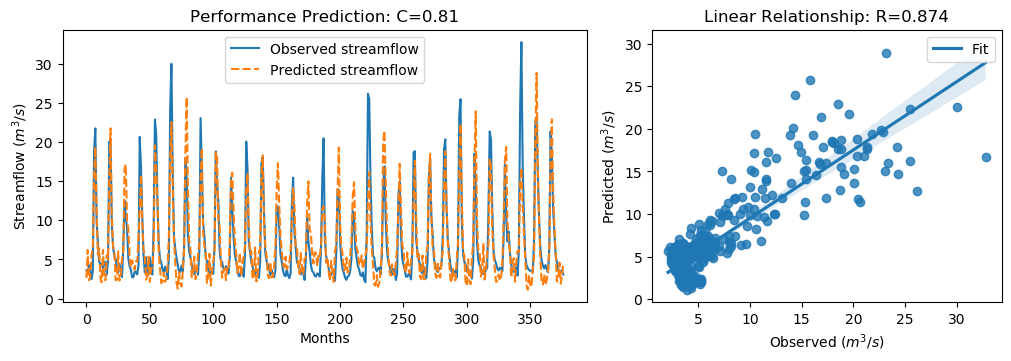

The file beside this chart, header and first rows:
y_true, y_pred, y_true_scaled, y_pred_scaled
3.63, 2.629, -0.5645, -0.7068
3.21, 6.216, -0.6243, -0.1969
4.29, 2.337, -0.4707, -0.7484
3.67, 2.921, -0.5589, -0.6653
2.46, 5.548, -0.7309, -0.2918
3.54, 6.597, -0.5773, -0.1428
18.82, 15.47, 1.595, 1.119
21.76, 19.38, 2.013, 1.674
9.83, 10.87, 0.3169, 0.4651
7.16, 5.642, -0.06268, -0.2785
4.67, 6.378, -0.4167, -0.1738
4.44, 2.62, -0.4494, -0.7081
4.4, 2.079, -0.4551, -0.785
3.83, 6.219, -0.5361, -0.1965
4.42, 2.53, -0.4522, -0.7209
4.72, 2.332, -0.4096, -0.7491
3.03, 5.546, -0.6499, -0.2922
4.87, 5.006, -0.3883, -0.369
20.07, 15.24, 1.773, 1.086
19.62, 21.76, 1.709, 2.012
9.33, 10.6, 0.2458, 0.4264
6.56, 6.7, -0.148, -0.128
5.37, 5.988, -0.3172, -0.2293
5.07, 2.337, -0.3598, -0.7484
4.02, 2.403, -0.5091, -0.739
3.34, 6.024, -0.6058, -0.2242
4.47, 2.298, -0.4451, -0.7539
3.61, 2.733, -0.5674, -0.6921
2.75, 4.998, -0.6897, -0.3701
6.28, 5.913, -0.1878, -0.24
12.55, 16.58, 0.7036, 1.276
10.44, 17.15, 0.4036, 1.357
9.01, 9.989, 0.2003, 0.3395
5.12, 8.865, -0.3527, 0.1797
4.16, 5.248, -0.4892, -0.3345
3.72, 3.953, -0.5518, -0.5186
2.73, 4.879, -0.6925, -0.3869
2.73, 4.444, -0.6925, -0.4488
3.43, 3.656, -0.593, -0.5609
3.4, 4.798, -0.5972, -0.3985
3.1, 4.687, -0.6399, -0.4143
4.17, 7.628, -0.4878, 0.00392
20.66, 11.36, 1.857, 0.535
16.78, 15.88, 1.305, 1.177
10.67, 9.774, 0.4363, 0.3089
5.59, 6.221, -0.2859, -0.1962
3.31, 5.512, -0.61, -0.2969
5.26, 2.395, -0.3328, -0.7402
3.05, 2.872, -0.647, -0.6723
3.04, 5.349, -0.6484, -0.3201
5.26, 2.136, -0.3328, -0.777
3.41, 3.915, -0.5958, -0.5241
3.07, 3.89, -0.6442, -0.5276
9.62, 6.533, 0.2871, -0.1518
22.89, 19.58, 2.174, 1.703
21.04, 16.76, 1.911, 1.302
12.14, 12.24, 0.6453, 0.6592
7.0, 6.23, -0.08543, -0.1949
5.08, 3.787, -0.3584, -0.5422
4.58, 1.986, -0.4295, -0.7983
... 317 more rows
